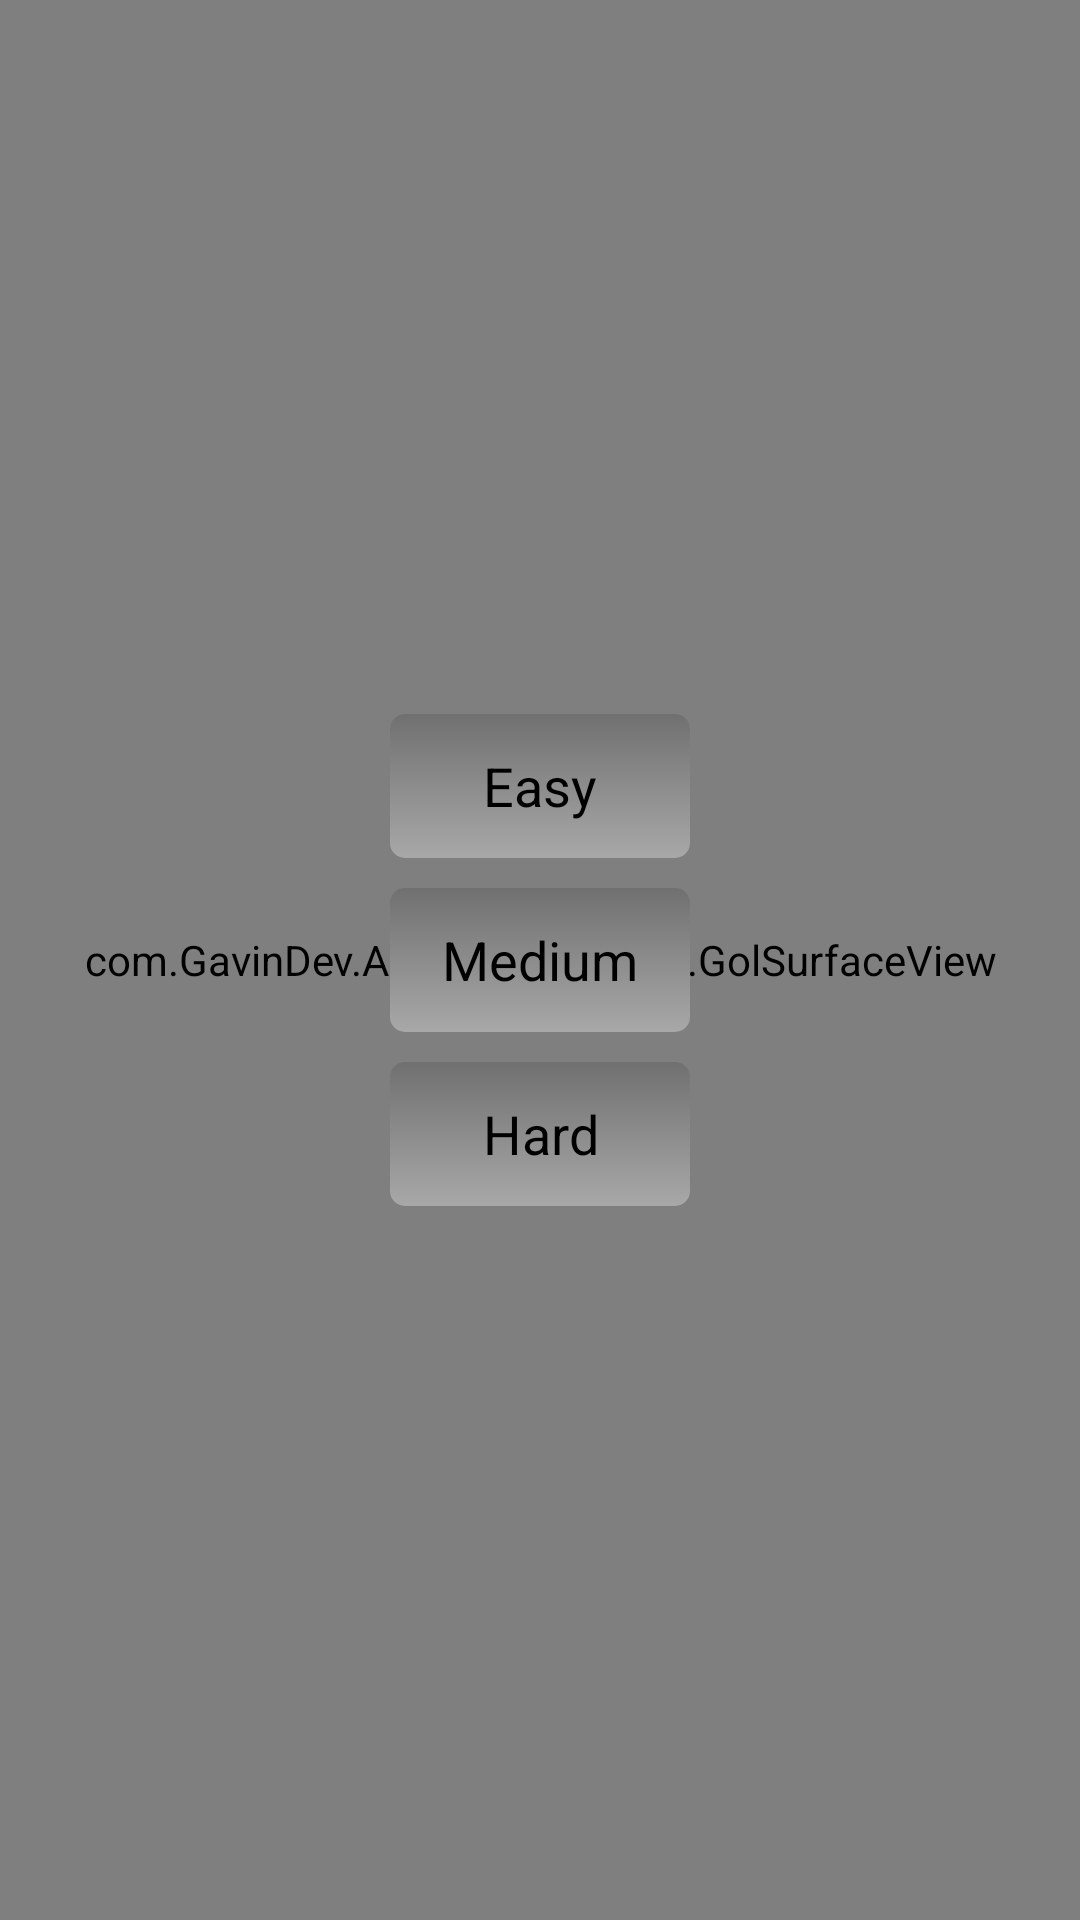

Android layout source for this screen:
<!-- AndroidManifest.xml: application theme AppTheme -->
<!-- res/layout/start_menu_gol_enabled.xml -->
<?xml version="1.0" encoding="utf-8"?>
<RelativeLayout xmlns:android="http://schemas.android.com/apk/res/android"
    android:layout_width="fill_parent"
    android:layout_height="fill_parent" >

    <com.GavinDev.Amazing.drawing.GolSurfaceView
        android:id="@+id/start_menu_gol_enabled"
        android:layout_width="fill_parent"
        android:layout_height="fill_parent" />

    <LinearLayout
        android:layout_width="fill_parent"
        android:layout_height="fill_parent"
        android:gravity="center_vertical"
        android:orientation="vertical" >

        <Button
            android:id="@+id/start_kruskals_maze"
            android:layout_width="100dip"
            android:layout_height="wrap_content"
            android:layout_gravity="center_horizontal"
            android:layout_margin="@dimen/button_margins"
            android:background="@drawable/start_menu_button"
            android:text="@string/start_kruskals_maze"
            android:textColor="@android:color/black" />

        <Button
            android:id="@+id/start_medium_maze"
            android:layout_width="100dip"
            android:layout_height="wrap_content"
            android:layout_gravity="center_horizontal"
            android:layout_margin="@dimen/button_margins"
            android:background="@drawable/start_menu_button"
            android:text="@string/start_medium_maze"
            android:textColor="@android:color/black" />

        <Button
            android:id="@+id/start_recursive_backtracker_maze"
            android:layout_width="100dip"
            android:layout_height="wrap_content"
            android:layout_gravity="center_horizontal"
            android:layout_margin="@dimen/button_margins"
            android:background="@drawable/start_menu_button"
            android:text="@string/start_recursive_backtracker_maze"
            android:textColor="@android:color/black" />

    </LinearLayout>

</RelativeLayout>
<!-- resources referenced by this layout -->
<resources>
  <dimen name="button_margins">5dp</dimen>
  <!-- drawable start_menu_button (drawable) -->
  <?xml version="1.0" encoding="utf-8"?>
  <selector
      xmlns:android="http://schemas.android.com/apk/res/android">
  
      <item android:state_pressed="true" >
          <shape>
              <gradient
                  android:startColor="@color/cerulean"
                  android:endColor="@color/deep_sky_blue"
                  android:angle="270" />
              <corners
                  android:radius="5dp" />
              <padding
                  android:left="10dp"
                  android:top="10dp"
                  android:right="10dp"
                  android:bottom="10dp" />
          </shape>
      </item>
  
      <item android:state_focused="true" >
          <shape>
              <gradient
                  android:endColor="@color/grey2"
                  android:startColor="@color/grey1"
                  android:angle="270" />
              <corners
                  android:radius="5dp" />
              <padding
                  android:left="10dp"
                  android:top="10dp"
                  android:right="10dp"
                  android:bottom="10dp" />
          </shape>
      </item>
  
      <item>
          <shape>
              <gradient
                  android:endColor="@color/grey2"
                  android:startColor="@color/grey1"
                  android:angle="270" />
              <corners
                  android:radius="5dp" />
              <padding
                  android:left="10dp"
                  android:top="10dp"
                  android:right="10dp"
                  android:bottom="10dp" />
          </shape>
      </item>
  </selector>
  <string name="start_kruskals_maze">Easy</string>
  <string name="start_medium_maze">Medium</string>
  <string name="start_recursive_backtracker_maze">Hard</string>
  <style name="AppTheme" parent="android:Theme.Holo">
          <item name="android:actionBarStyle">@style/MyActionBar</item>
      </style>
  <color name="cerulean">#05B8CC</color>
  <color name="deep_sky_blue">#00688B</color>
  <color name="grey2">#A8A8A8</color>
  <color name="grey1">#707070</color>
  <style name="MyActionBar" parent="android:Widget.Holo.ActionBar">
          <item name="android:background">@android:color/transparent</item>
          <item name="android:displayOptions">showHome|useLogo</item>
      </style>
</resources>
